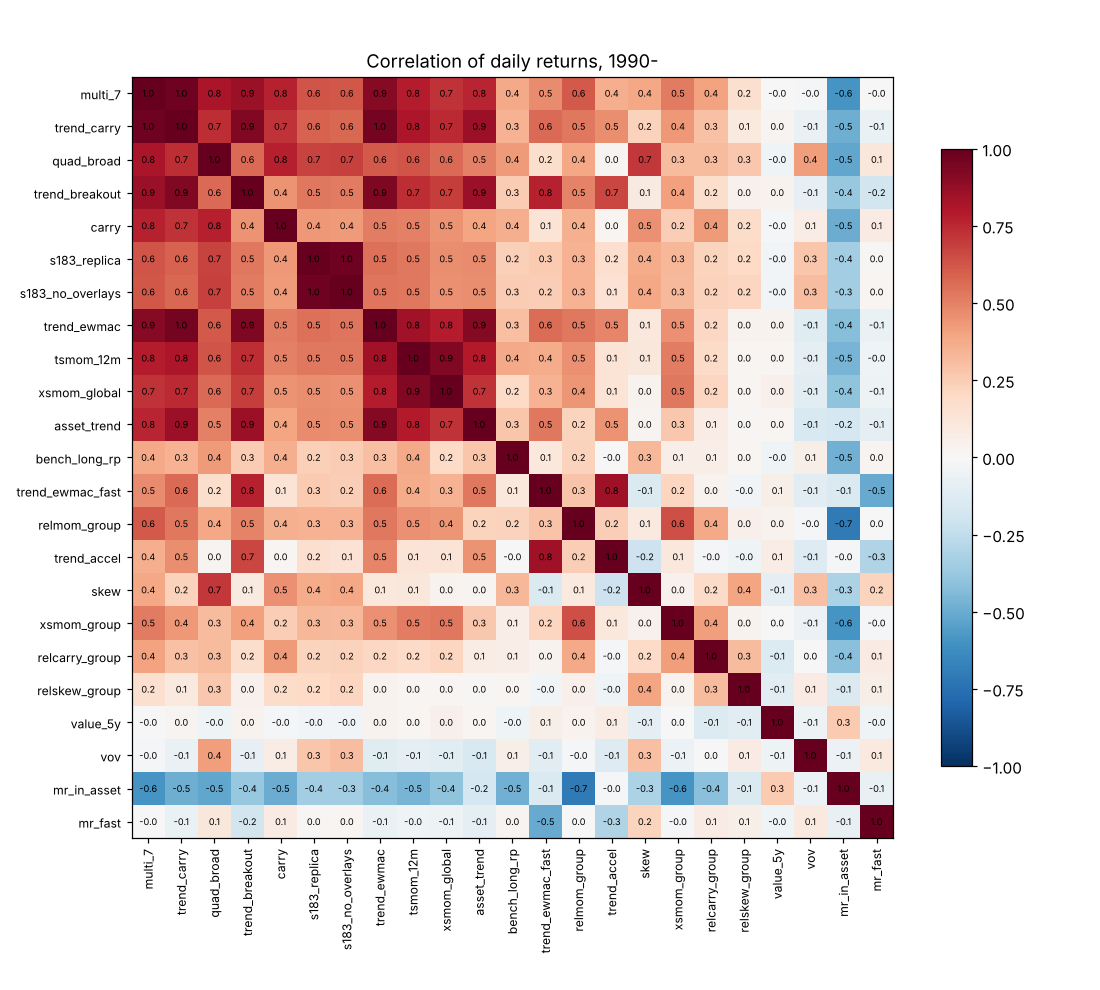

Values plotted in this chart, from the file beside it:
strategy, multi_7, trend_carry, quad_broad, trend_breakout, carry, s183_replica, s183_no_overlays, trend_ewmac, tsmom_12m, xsmom_global, asset_trend, bench_long_rp, trend_ewmac_fast, relmom_group, trend_accel, skew, xsmom_group, relcarry_group, relskew_group, value_5y, vov, mr_in_asset, mr_fast
multi_7, 1.000, 0.973, 0.820, 0.865, 0.766, 0.627, 0.619, 0.909, 0.789, 0.725, 0.763, 0.377, 0.471, 0.613, 0.364, 0.386, 0.518, 0.399, 0.164, -0.003, -0.011, -0.592, -0.002
trend_carry, 0.973, 1.000, 0.736, 0.926, 0.719, 0.588, 0.576, 0.954, 0.805, 0.746, 0.852, 0.347, 0.567, 0.528, 0.467, 0.228, 0.431, 0.293, 0.094, 0.025, -0.065, -0.487, -0.063
quad_broad, 0.820, 0.736, 1.000, 0.564, 0.778, 0.675, 0.684, 0.615, 0.625, 0.565, 0.507, 0.423, 0.174, 0.383, 0.030, 0.709, 0.320, 0.318, 0.273, -0.044, 0.416, -0.519, 0.117
trend_breakout, 0.865, 0.926, 0.564, 1.000, 0.448, 0.529, 0.516, 0.935, 0.738, 0.692, 0.853, 0.257, 0.772, 0.496, 0.670, 0.092, 0.411, 0.177, 0.045, 0.034, -0.081, -0.381, -0.187
carry, 0.766, 0.719, 0.778, 0.448, 1.000, 0.431, 0.424, 0.510, 0.501, 0.452, 0.395, 0.362, 0.136, 0.355, 0.021, 0.455, 0.245, 0.425, 0.182, -0.008, 0.071, -0.497, 0.079
s183_replica, 0.627, 0.588, 0.675, 0.529, 0.431, 1.000, 0.975, 0.549, 0.530, 0.466, 0.474, 0.242, 0.259, 0.350, 0.165, 0.371, 0.330, 0.224, 0.203, -0.026, 0.280, -0.351, 0.013
s183_no_overlays, 0.619, 0.576, 0.684, 0.516, 0.424, 0.975, 1.000, 0.537, 0.527, 0.460, 0.466, 0.251, 0.248, 0.344, 0.147, 0.383, 0.324, 0.227, 0.213, -0.027, 0.310, -0.347, 0.018
trend_ewmac, 0.909, 0.954, 0.615, 0.935, 0.510, 0.549, 0.537, 1.000, 0.839, 0.783, 0.920, 0.301, 0.560, 0.526, 0.490, 0.102, 0.455, 0.204, 0.037, 0.034, -0.121, -0.425, -0.063
tsmom_12m, 0.789, 0.805, 0.625, 0.738, 0.501, 0.530, 0.527, 0.839, 1.000, 0.927, 0.790, 0.376, 0.369, 0.454, 0.134, 0.116, 0.513, 0.194, 0.020, 0.020, -0.099, -0.466, -0.046
xsmom_global, 0.725, 0.746, 0.565, 0.692, 0.452, 0.466, 0.460, 0.783, 0.927, 1.000, 0.724, 0.203, 0.350, 0.440, 0.138, 0.036, 0.525, 0.211, 0.016, 0.048, -0.117, -0.404, -0.052
asset_trend, 0.763, 0.852, 0.507, 0.853, 0.395, 0.474, 0.466, 0.920, 0.790, 0.724, 1.000, 0.275, 0.526, 0.219, 0.453, 0.029, 0.269, 0.074, 0.009, 0.021, -0.150, -0.175, -0.094
bench_long_rp, 0.377, 0.347, 0.423, 0.257, 0.362, 0.242, 0.251, 0.301, 0.376, 0.203, 0.275, 1.000, 0.107, 0.232, -0.004, 0.334, 0.067, 0.065, 0.017, -0.043, 0.057, -0.484, 0.027
trend_ewmac_fast, 0.471, 0.567, 0.174, 0.772, 0.136, 0.259, 0.248, 0.560, 0.369, 0.350, 0.526, 0.107, 1.000, 0.289, 0.845, -0.142, 0.218, 0.034, -0.024, 0.060, -0.110, -0.141, -0.506
relmom_group, 0.613, 0.528, 0.383, 0.496, 0.355, 0.350, 0.344, 0.526, 0.454, 0.440, 0.219, 0.232, 0.289, 1.000, 0.245, 0.099, 0.647, 0.377, 0.047, 0.037, -0.019, -0.708, 0.001
trend_accel, 0.364, 0.467, 0.030, 0.670, 0.021, 0.165, 0.147, 0.490, 0.134, 0.138, 0.453, -0.004, 0.845, 0.245, 1.000, -0.209, 0.108, -0.008, -0.042, 0.071, -0.126, -0.021, -0.302
skew, 0.386, 0.228, 0.709, 0.092, 0.455, 0.371, 0.383, 0.102, 0.116, 0.036, 0.029, 0.334, -0.142, 0.099, -0.209, 1.000, 0.043, 0.191, 0.397, -0.099, 0.297, -0.319, 0.222
xsmom_group, 0.518, 0.431, 0.320, 0.411, 0.245, 0.330, 0.324, 0.455, 0.513, 0.525, 0.269, 0.067, 0.218, 0.647, 0.108, 0.043, 1.000, 0.415, 0.035, 0.002, -0.060, -0.589, -0.012
relcarry_group, 0.399, 0.293, 0.318, 0.177, 0.425, 0.224, 0.227, 0.204, 0.194, 0.211, 0.074, 0.065, 0.034, 0.377, -0.008, 0.191, 0.415, 1.000, 0.315, -0.138, 0.006, -0.418, 0.085
relskew_group, 0.164, 0.094, 0.273, 0.045, 0.182, 0.203, 0.213, 0.037, 0.020, 0.016, 0.009, 0.017, -0.024, 0.047, -0.042, 0.397, 0.035, 0.315, 1.000, -0.109, 0.082, -0.147, 0.060
value_5y, -0.003, 0.025, -0.044, 0.034, -0.008, -0.026, -0.027, 0.034, 0.020, 0.048, 0.021, -0.043, 0.060, 0.037, 0.071, -0.099, 0.002, -0.138, -0.109, 1.000, -0.053, 0.262, -0.043
vov, -0.011, -0.065, 0.416, -0.081, 0.071, 0.280, 0.310, -0.121, -0.099, -0.117, -0.150, 0.057, -0.110, -0.019, -0.126, 0.297, -0.060, 0.006, 0.082, -0.053, 1.000, -0.055, 0.101
mr_in_asset, -0.592, -0.487, -0.519, -0.381, -0.497, -0.351, -0.347, -0.425, -0.466, -0.404, -0.175, -0.484, -0.141, -0.708, -0.021, -0.319, -0.589, -0.418, -0.147, 0.262, -0.055, 1.000, -0.072
mr_fast, -0.002, -0.063, 0.117, -0.187, 0.079, 0.013, 0.018, -0.063, -0.046, -0.052, -0.094, 0.027, -0.506, 0.001, -0.302, 0.222, -0.012, 0.085, 0.060, -0.043, 0.101, -0.072, 1.000
